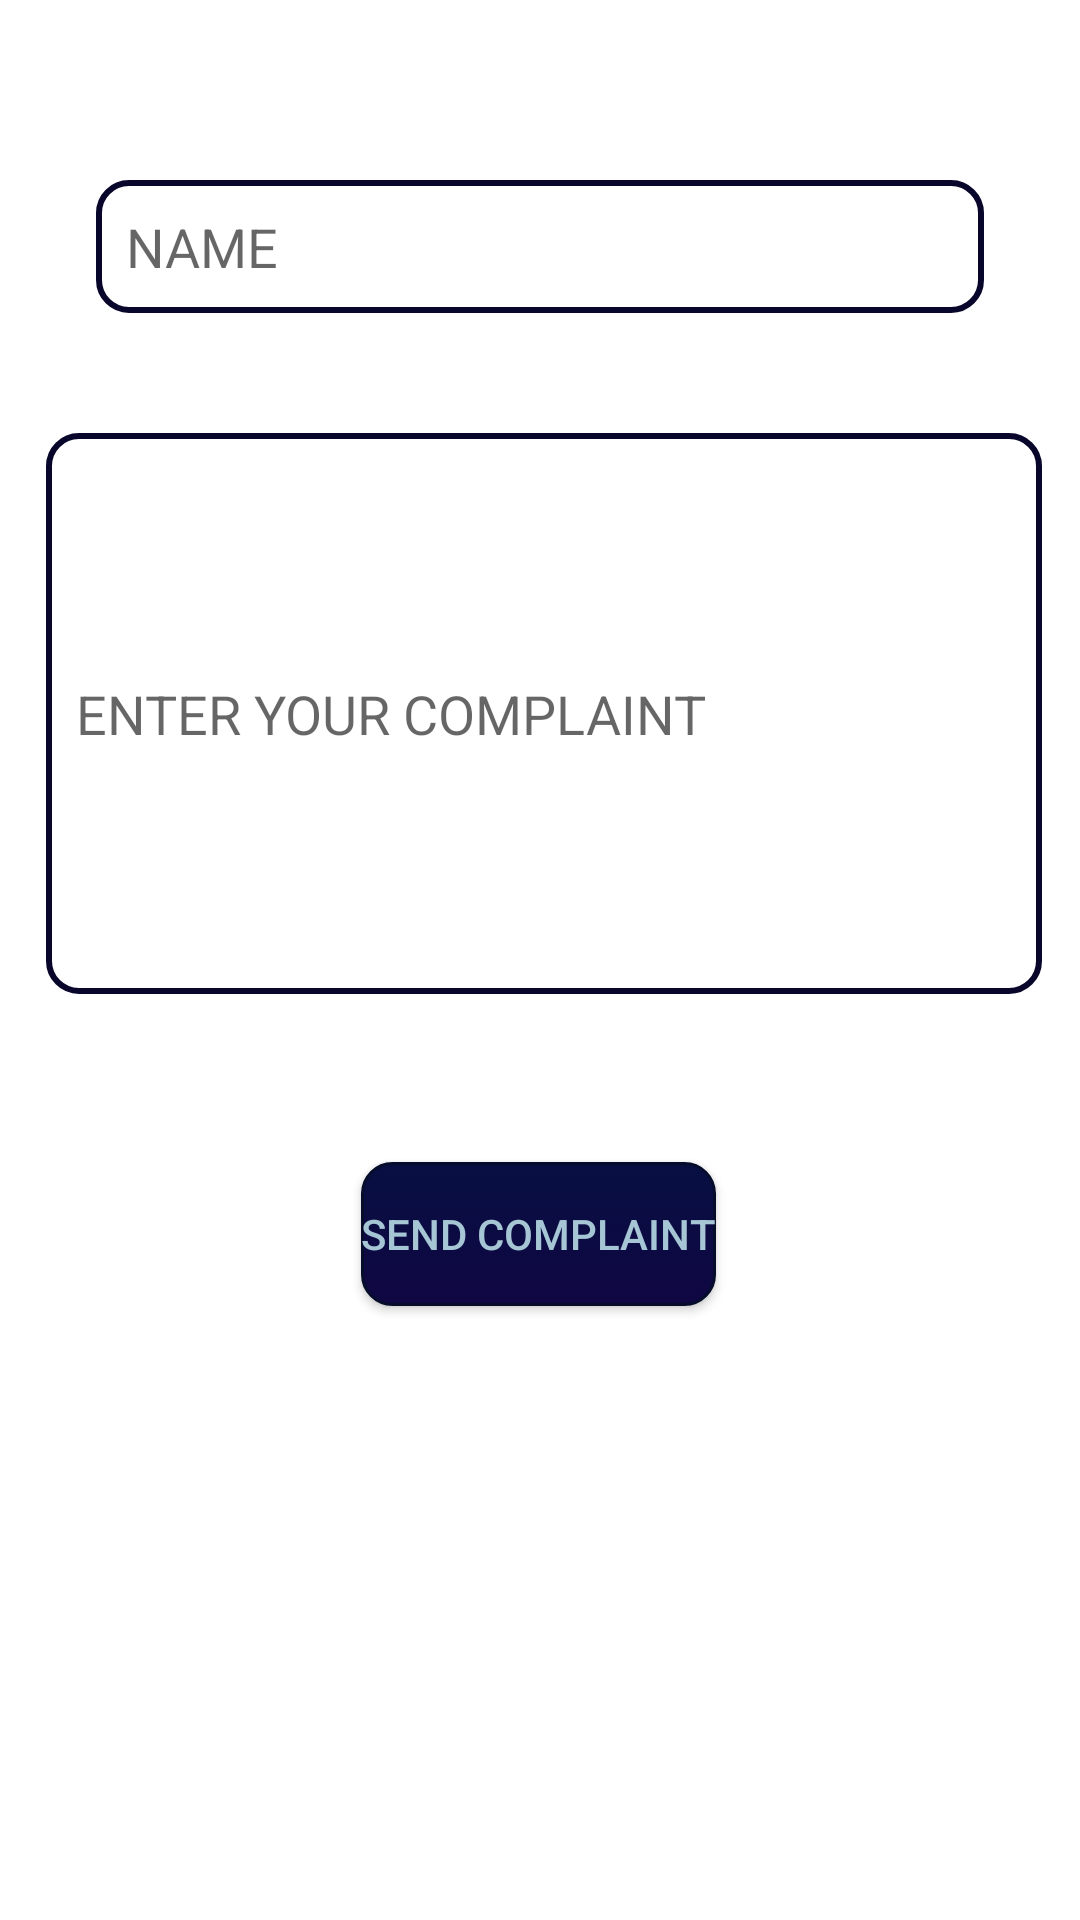

Write the Android layout XML for this screen, with the resource values it uses.
<!-- AndroidManifest.xml: application theme Theme.DEPARTMENTMANAGEMENT -->
<!-- res/layout/activity_sendcomplaint.xml -->
<?xml version="1.0" encoding="utf-8"?>
<androidx.constraintlayout.widget.ConstraintLayout xmlns:android="http://schemas.android.com/apk/res/android"
    xmlns:app="http://schemas.android.com/apk/res-auto"
    xmlns:tools="http://schemas.android.com/tools"
    android:layout_width="match_parent"
    android:layout_height="match_parent"
    tools:context=".sendcomplaint">

    <EditText
        android:id="@+id/editTextTextPersonName3"
        android:layout_width="332dp"
        android:layout_height="187dp"
        android:layout_marginStart="32dp"
        android:layout_marginTop="40dp"
        android:layout_marginEnd="32dp"
        android:ems="10"
        android:padding="10dp"
        android:hint="ENTER YOUR COMPLAINT"
        android:background="@drawable/roundedit"
        android:inputType="textPersonName"
        app:layout_constraintEnd_toEndOf="parent"
        app:layout_constraintHorizontal_bias="0.466"
        app:layout_constraintStart_toStartOf="parent"
        app:layout_constraintTop_toBottomOf="@+id/editTextTextPersonName5" />

    <androidx.appcompat.widget.AppCompatButton
        android:id="@+id/button4"
        android:layout_width="wrap_content"
        android:layout_height="wrap_content"
        android:layout_marginStart="32dp"
        android:layout_marginTop="56dp"
        android:layout_marginEnd="32dp"
        android:text="SEND COMPLAINT"
        android:textColor="@color/white"
        android:background="@drawable/round_btn"
        app:layout_constraintEnd_toEndOf="parent"
        app:layout_constraintHorizontal_bias="0.497"
        app:layout_constraintStart_toStartOf="parent"
        app:layout_constraintTop_toBottomOf="@+id/editTextTextPersonName3" />

    <EditText
        android:id="@+id/editTextTextPersonName5"
        android:layout_width="match_parent"
        android:layout_height="wrap_content"
        android:layout_marginStart="32dp"
        android:layout_marginTop="60dp"
        android:layout_marginEnd="32dp"
        android:background="@drawable/roundedit"
        android:ems="10"
        android:hint="NAME"
        android:inputType="textPersonName"
        android:padding="10dp"
        app:layout_constraintEnd_toEndOf="parent"
        app:layout_constraintStart_toStartOf="parent"
        app:layout_constraintTop_toTopOf="parent" />

</androidx.constraintlayout.widget.ConstraintLayout>
<!-- resources referenced by this layout -->
<resources>
  <color name="white">#A6C6D5</color>
  <!-- drawable round_btn (drawable) -->
  <?xml version="1.0" encoding="utf-8"?>
  <selector xmlns:android="http://schemas.android.com/apk/res/android" >
      <item android:state_pressed="true" >
          <shape android:shape="rectangle"  >
              <corners android:radius="10dip" />
              <stroke android:width="1dip" android:color="#050E3C" />
              <gradient android:angle="-90" android:startColor="#060E35" android:endColor="#030939"  />
          </shape>
      </item>
      <item android:state_focused="true">
          <shape android:shape="rectangle"  >
              <corners android:radius="10dip" />
              <stroke android:width="1dip" android:color="#030B32" />
              <solid android:color="#060437"/>
          </shape>
      </item>  
      <item >
         <shape android:shape="rectangle"  >
              <corners android:radius="10dip" />
              <stroke android:width="1dip" android:color="#050D2B" />
              <gradient android:angle="-90" android:startColor="#070F42" android:endColor="#100743" />
         </shape>
      </item>
  </selector>
  <!-- drawable roundedit (drawable) -->
  <selector xmlns:android="http://schemas.android.com/apk/res/android">
  <item>
   <shape android:shape="rectangle">
   <solid android:color="#ffffff"/>
   <corners android:radius="10dp" />
   <stroke
   android:width="2dp"
   android:color="#08072B"
   />
   </shape>
  </item>
  </selector>
  <style name="Theme.DEPARTMENTMANAGEMENT" parent="Theme.MaterialComponents.DayNight.DarkActionBar">
          
          <item name="colorPrimary">@color/purple_500</item>
          <item name="colorPrimaryVariant">@color/purple_700</item>
          <item name="colorOnPrimary">@color/white</item>
          
          <item name="colorSecondary">@color/teal_200</item>
          <item name="colorSecondaryVariant">@color/teal_700</item>
          <item name="colorOnSecondary">@color/black</item>
          
          <item name="android:statusBarColor">?attr/colorPrimaryVariant</item>
          
      </style>
  <color name="purple_500">#0B1650</color>
  <color name="purple_700">#0E2E70</color>
  <color name="teal_200">#080975</color>
  <color name="teal_700">#08094C</color>
  <color name="black">#320404</color>
</resources>
